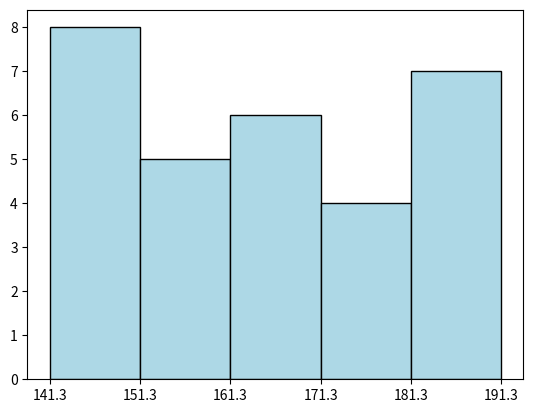

Recreate this plot in Python.
import matplotlib.pyplot as plt
import numpy as np

height = np.random.uniform(low=140, high=190, size=30)
print(height)
group_num = 30
height = np.array([float('%.1f' % i) for i in height])
print(height)

# 传入真实的数据，再传入如何分组 那么默认将所有的数据以直方图的形式展示出来
# 传入数据
# 具体分组 多少个组
plt.figure()
# plt.hist(height, bins=10)

# 自定义分组  指定分组节点
bins = [140, 150, 160, 170, 180, 190]
# 自定义等宽分组
# 1、确定分组组数，2、确定步长（最大值，最小值、间距）3、确定分组节点
max_h = np.max(height, axis=0)
min_h = np.min(height, axis=0)
# 向上取整  转为整型数据
width = np.ceil((max_h - min_h) / 5)
# +width是为了能包含最大值
bins = np.arange(min_h, max_h + width, width)

# 修改刻度
plt.xticks(bins)
plt.hist(height, bins=bins, color='#ADD8E6', edgecolor='k')
# 添加网格线 plt.grid(b=True,axis='y)

plt.show()


# 与柱状图的区别
# 直方图展示的是数据的分布 柱状图比较的是数据的大小
# 直方图X为定量数据，柱状图X为分类数据
# 直方图柱子间一般无间隔
# 注意点：
# 组距 --组数
